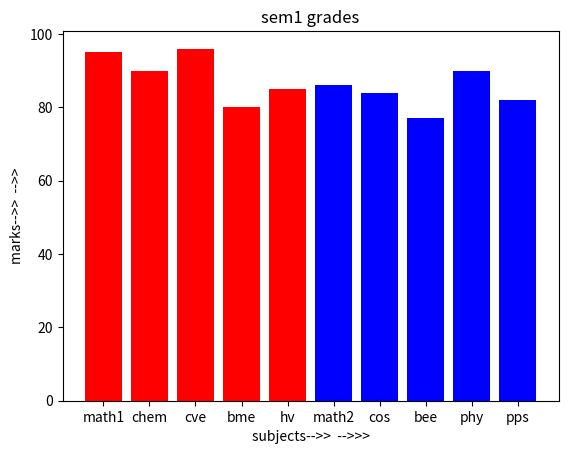

The script that saved this image:
import numpy as np
import matplotlib.pyplot as plt

#QUESTION 1.)............................................
arr = np.array([[6, -8, 73, -110], [np.nan, -8, 0, 94]])
print("\nGIVEN ARRAY:\n",arr)
arr = np.nan_to_num(arr,nan =0)
print("\nCORRECTED ARRAY: \n",arr)

arr[:,[0,1,2]] = arr[:,[2,1,0]]
print("\nINTERCHANGED ARRAY\n",arr)

arr[[0,1],[2]] = arr[[1,0],[2]]
print("\nchanged 6 and 0 zero only\n",arr)



#QUESTION 2.)............................................
orig = np.arange(1,19).reshape(2,3,3)
print("\nORIGINAL AXES:(2,3,3) \n",orig)

ax = np.moveaxis(orig,0,1)
print("\nchanged to (3, 2, 3)\n",ax)
print(ax.shape)

ax = np.moveaxis(orig,0,2)          #ye transpose k barabar hai
print("\nchanged to (3, 3, 2)\n",ax)
print(ax.shape)

ax = np.moveaxis(orig,1,0)
print("\nchanged to (3, 2, 3) same as previous\n",ax)
print(ax.shape)



#QUESTION 3.)............................................
arr2 = np.array([[np.nan, 5, 15, -110], [0, np.nan, 0, 94],[10,15,20,30]])
res = np.mean(arr2,axis =0)
# res = np.nan_to_num(arr2,nan=np.mean(arr2,axis =0))
print("\nmean replace\n",res)





#QUESTION 4.)............................................
arr = np.array([[1, -2, 3], [-4, 5, -6]])
arr[arr < 0] = 0  # Replace all negative values with 0

print("\nchange array\n",arr)



#QUESTION 5,6,7.)............................................
a = np.array([3, 4])
b = np.array([1, 0])
avg = (a + b) / 2        #har column k  element ko lega
print("Average of  arrays:\n", avg)          #result is 1_d array1x2



# mode median of 2-d arrays
a =np.arange(5,50,5).reshape(3,3)
print("\nFirst array\n",a)

b =np.arange(10,100,10).reshape(3,3)
print("\nsecond array\n",b)

median_cols = np.median(a, axis=0)
print(f"Median along columns of a : {median_cols}")

median_rows = np.median(b, axis=1)
print(f"Median along rows of b: {median_rows}")


#mode
flat = a.flatten()
print("\nto calculate mode flatten the array:\n",flat)
unique_elements, count = np.unique(flat, return_counts=True)
print(f"\nunique elements: {unique_elements}\n\ntheir count:    {count}\n")

max_count = np.max(count)
print("\ncount values that appear max:\n",max_count)

mode = unique_elements[count == max_count]
# mode = [True True True True]  aise banega
print("\nvalues of mode are(cann be more than 1):\n",mode)


#QUESTION 8.)............................................
# x-2y+3z=9
# -x+3y-z=-6
# 2x-5y+5z=17

coeff = np.array([[1,-2,3],[-1,3,-1],[2,-5,5]])
const = np.array([9,-6,17])

result = np.linalg.solve(coeff,const)
print("\nresult by .solve()\n",result)


#MATRIX INVERSION
coeff_inv = np.linalg.inv(coeff)
print("\ninvesse array\n",coeff_inv)
res = np.dot(coeff_inv,const)
print("\nfinal ans by matrix inversion\n",res)

#QUESTION 9.)............................................
subject_sem1 = ['math1','chem','cve','bme','hv']
values_sem1 = [95,90,96,80,85]
grades_sem1 = ['A++','A','A++','B','A']


subject_sem2 = ['math2','cos','bee','phy','pps']
values_sem2 = [86,84,77,90,82]
grades_sem2 = ['A+','A','B+',"A+",'A']

plt.bar(subject_sem1,values_sem1,color = "red")
plt.bar(subject_sem2,values_sem2,color = "blue")

plt.title('sem1 grades')
plt.xlabel("subjects-->>  -->>>")
plt.ylabel("marks-->>  -->>")

plt.show()
